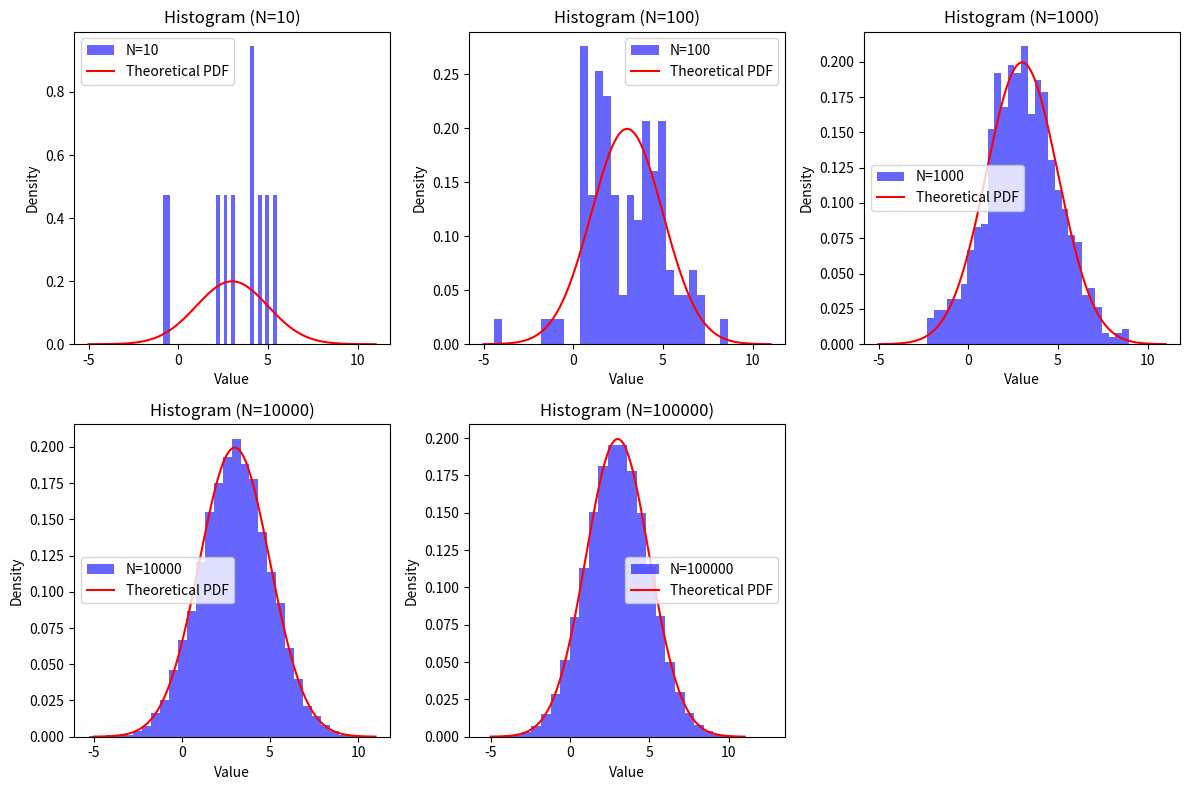

Python code for this plot:
import numpy as np
import matplotlib.pyplot as plt

def box_muller_gaussian(n_samples, mu=0, sigma=1):
    """Generate Gaussian-distributed samples using the Box-Muller transform."""
    U1 = np.random.rand(n_samples // 2)
    U2 = np.random.rand(n_samples // 2)
    
    Z0 = np.sqrt(-2 * np.log(U1)) * np.cos(2 * np.pi * U2)
    Z1 = np.sqrt(-2 * np.log(U1)) * np.sin(2 * np.pi * U2)

    # Scale and shift to match desired mean and standard deviation
    X0 = mu + sigma * Z0
    X1 = mu + sigma * Z1

    samples = np.concatenate((X0, X1))

    # If n_samples is odd, generate one extra sample
    if n_samples % 2 != 0:
        U1_extra, U2_extra = np.random.rand(), np.random.rand()
        Z_extra = np.sqrt(-2 * np.log(U1_extra)) * np.cos(2 * np.pi * U2_extra)
        samples = np.append(samples, mu + sigma * Z_extra)

    return samples

# Parameters
mu = 3    # Mean
sigma = 2  # Standard deviation
N_samples = [10, 100, 1000, 10000, 100000]

# Generate samples and store them
sample_data = {}

plt.figure(figsize=(12, 8))
for i, N in enumerate(N_samples):
    samples = box_muller_gaussian(N, mu, sigma)
    sample_data[N] = samples  # Store samples in a dictionary

    plt.subplot(2, 3, i + 1)
    plt.hist(samples, bins=30, density=True, alpha=0.6, color='b', label=f"N={N}")

    # Overlay theoretical normal distribution
    x = np.linspace(mu - 4*sigma, mu + 4*sigma, 1000)
    pdf = (1 / (sigma * np.sqrt(2 * np.pi))) * np.exp(-((x - mu) ** 2) / (2 * sigma ** 2))
    plt.plot(x, pdf, 'r-', label="Theoretical PDF")

    plt.legend()
    plt.title(f"Histogram (N={N})")
    plt.xlabel("Value")
    plt.ylabel("Density")

plt.tight_layout()
plt.show()

# Convert sample_data to numpy array
sample_array = {N: np.array(samples) for N, samples in sample_data.items()}
